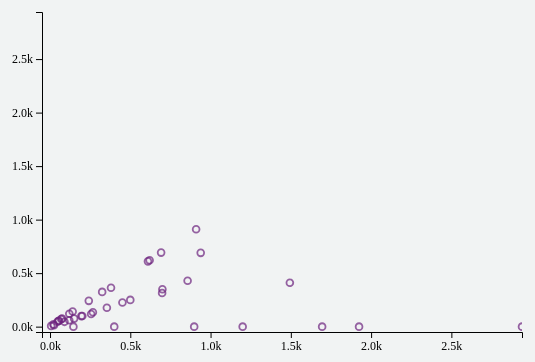
D3 v4 page, settled after 360 driven frames (6 s of simulated time); the page loaded 1 data file(s).


// ── scatter2.js
let svg = d3.select("svg")
let width = 0.8 * (+svg.attr("width"))
let height = 0.8 * (+svg.attr("height"))

let margin = {
    top: (0.1 * width),
    right: (0.1 * width),
    bottom: (0.1 * width),
    left: (0.1 * width)
}

// create a clipping region
svg.append("defs").append("clipPath")
    .attr("id", "clip")
  .append("rect")
    .attr("width", width)
    .attr("height", height)

d3.queue()
  .defer(d3.tsv, "./claim_data2.tsv")
  .await(ready)

function ready(error, amounts) {
    if (error) throw error

    formatDate = date => new Date(date).toLocaleDateString('en-US', { year: 'numeric', month: 'short', day: 'numeric' })

    amounts = amounts.filter(d => d.airport_code == "BWI")
        .filter(d => +d.claim_amount < 10000)
        .map(d => ({
            id: +d.id,
            claimAmount: +d.claim_amount,
            closeAmount: +d.close_amount,
            dateReceived: formatDate(d.date_received)
        }))

    let xMax = d3.max(amounts, d => d.claimAmount)
    let yMax = d3.max(amounts, d => d.closeAmount)
    let [scaleLength, majorMax] = xMax > yMax ? [width, xMax] : [height, yMax]

    console.log("scaleLength, majorMax", scaleLength, majorMax)

    let xScale = d3.scaleLinear()
        .domain([-50, majorMax])
        .range([0, width])

    let yScale = d3.scaleLinear()
        .domain([-50, majorMax])
        .range([height, 0])

    let xAxis = d3.axisBottom(xScale)
        .ticks(5, "s")

    let yAxis = d3.axisLeft(yScale)
        .ticks(5, "s")

    let gX = svg.append("g")
        .attr("transform", "translate(" + margin.left + "," + (margin.top + height) + ")")
        .call(xAxis)

    let gY = svg.append("g")
        .attr("transform", "translate(" + margin.left + "," + margin.top + ")")
        .call(yAxis)

    let circlesGroup = svg.append("g")
        .attr("transform", "translate(" + margin.left + "," + margin.top + ")")
        .attr("clip-path", "url(#clip)")
        .classed("circles-group", true)

    let points = circlesGroup.selectAll("circle")
        .data(amounts)
        .enter().append("circle")
            .attr("cx", d => xScale(d.claimAmount))
            .attr("cy", d => yScale(d.closeAmount))
            .attr("r", 3.4)
            .style("fill", "transparent")
            .style("stroke", "rgba(108, 34, 125, 0.7)")
            .style("stroke-width", 1.8)
            .on("mouseover", function(d) {
                console.log(d)
            })

    let zoom = d3.zoom()
        .scaleExtent([.5, 20])
        .extent([[0, 0], [width, height]])
        .on("zoom", zoomed)

    svg.append("rect")
        .attr("width", width)
        .attr("height", height)
        .style("fill", "none")
        .style("pointer-events", "all")
        .attr("transform", "translate(" + margin.left + "," + margin.top + ")")
        .call(zoom)

    function zoomed() {
        let newXScale = d3.event.transform.rescaleX(xScale)
        let newYScale = d3.event.transform.rescaleY(yScale)
        gX.call(xAxis.scale(newXScale))
        gY.call(yAxis.scale(newYScale))
        points.data(amounts)
            .attr("cx", d => newXScale(d.claimAmount))
            .attr("cy", d => newYScale(d.closeAmount))
    }
}


### data: claim_data2.tsv
table_id "id"	claim_number	date_received	incident_date	airport_code	airport_name	airline	claim_type	claim_site	claim_amount	status	close_amount	disposition
6	6	2005032479636	2002-02-18 00:00:00	2005-02-17 00:00:00	CAK	Akron-Canton Regional	Air Tran Airlines(do not use)	Passenger Property Loss	Checked Baggage	459	Settled	227.0	Settle
7	7	2007050124750	2002-04-30 00:00:00	2007-04-26 00:00:00	PHL	Philadelphia International Airport	USAir	Passenger Property Loss	Checked Baggage	106.5	Approved	106.5	Approve in Full
10	10	2004102965797	2002-06-25 00:00:00	2002-05-04 00:00:00	ATL	Hartsfield-Jackson Atlanta International…		Passenger Property Loss	Checkpoint	4457	Denied		Deny
11	11	2005071188575	2002-07-06 00:00:00	2005-06-23 00:00:00	ORD	Chicago O'Hare International Airport	American Airlines	Passenger Property Loss	Checked Baggage	79.95	Approved	79.95	Approve in Full
22	22	16410	2002-07-24 00:00:00	2002-07-10 00:00:00	SDF	Louisville International	Delta Air Lines	Passenger Property Loss	Checkpoint	600.0	Settled	337.4	Settle
27	27	16759	2002-08-21 00:00:00	2002-07-12 00:00:00	BWI	Baltimore/Washington Intl Thurgood Marsh…	Southwest Airlines	Passenger Property Loss	Checkpoint	21.44	Approved	21.0	Approve in Full
34	34	2004050550501	2002-09-11 00:00:00	2002-08-05 00:00:00	BWI	Baltimore/Washington Intl Thurgood Marsh…		Passenger Property Loss	Checkpoint	1200	Denied		Deny
39	39	18171	2002-09-16 00:00:00	2002-07-23 00:00:00			Delta Air Lines	Passenger Property Loss	Checked Baggage	250.0	Settled	208	Settle
46	46	18301	2002-09-18 00:00:00	2002-08-14 00:00:00	JFK	John F. Kennedy International	UAL	Passenger Property Loss	Checkpoint	213.0	Settled	74.55	Settle
60	60	18221	2002-09-25 00:00:00	2002-09-12 00:00:00	BHM	Birmingham International Airport	Delta Air Lines	Passenger Property Loss	Checkpoint	20.0	Approved	20.0	Approve in Full
66	66	21134	2002-09-27 00:00:00	2002-08-03 00:00:00	BWI	Baltimore/Washington Intl Thurgood Marsh…	USAir	Passenger Property Loss	Checkpoint	379.9	Settled	364.1	Settle
77	77	18181	2002-10-08 00:00:00	2002-09-12 00:00:00	MDW	Midway International Airport	Southwest Airlines	Passenger Property Loss	Checkpoint	100.0	Approved	100.0	Approve in Full
80	80	0714563M	2002-10-08 00:00:00	2002-09-12 00:00:00	COS	Colorado Springs Municipal		Passenger Property Loss	Checkpoint	185.0	Denied	0.0	Deny
89	89	19239	2002-10-15 00:00:00	2002-09-20 00:00:00	BOS	Boston (Logan) International Airport	American Airlines	Passenger Property Loss	Checkpoint	65.0	Approved	65.0	Approve in Full
94	94	21053	2002-10-17 00:00:00	2002-09-15 00:00:00	JFK	John F. Kennedy International	American Airlines	Passenger Property Loss	Checkpoint	499.0	Approved	499.0	Approve in Full
95	95	21054	2002-10-17 00:00:00	2002-09-24 00:00:00	BHM	Birmingham International Airport		Passenger Property Loss	Checkpoint	95.0	Approved	95.0	Approve in Full
115	115	17356	2002-10-22 00:00:00	2002-08-28 00:00:00	BNA	Nashville International	USAir	Passenger Property Loss	Checkpoint	1000	Approved	1000	Approve in Full
119	119	0315800N	2002-10-23 00:00:00	2002-07-31 00:00:00	CMH	Port Columbus International		Passenger Property Loss	Checkpoint	2.5	Canceled		
126	126	20930	2002-10-25 00:00:00	2002-10-02 00:00:00	JFK	John F. Kennedy International	Jet Blue	Passenger Property Loss	Checkpoint	120.0	Approved	120.0	Approve in Full
130	130	19225	2002-10-28 00:00:00	2002-10-02 00:00:00	SMF	Sacramento International Airport	Southwest Airlines	Passenger Property Loss	Checkpoint	263.0	Approved	263.0	Approve in Full
139	139	21807	2002-10-29 00:00:00	2002-10-09 00:00:00	EWR	Newark International Airport	American Airlines	Passenger Property Loss	Checkpoint	499.0	Approved	499.0	Approve in Full
140	140	21804	2002-10-29 00:00:00	2002-10-02 00:00:00	DFW	Dallas-Fort Worth International Airport	UAL	Passenger Property Loss	Checkpoint	50.0	Canceled		
157	157	21978	2002-11-01 00:00:00	2002-09-24 00:00:00	DFW	Dallas-Fort Worth International Airport		Passenger Property Loss	Checkpoint	200.0	Approved	200.0	Approve in Full
164	164	19814	2002-11-04 00:00:00	2002-10-09 00:00:00			Aloha Airlines	Passenger Property Loss	Checkpoint	250.0	Approved	250.0	Approve in Full
166	166	2004122170141	2002-11-04 00:00:00	2004-10-07 00:00:00	TOL	Toledo Express	Tran Meridian Airlines	Passenger Property Loss	Checked Baggage	40.0	Approved	40.0	Approve in Full
174	174	20074	2002-11-05 00:00:00	2002-10-10 00:00:00	SLC	Salt Lake City International Airport	Delta Air Lines	Passenger Property Loss	Checkpoint	20.0	Approved	20.0	Approve in Full
177	177	24657	2002-11-05 00:00:00	2002-10-17 00:00:00	LAS	McCarran International		Passenger Property Loss	Checkpoint	73.83	Approved	74.0	Approve in Full
181	181	19744	2002-11-05 00:00:00	2002-10-18 00:00:00	PVD	TF Green Airport, Providence	Southwest Airlines	Passenger Property Loss	Checkpoint	280.0	Denied	280.0	Deny
191	191	28255	2002-11-06 00:00:00	2002-10-09 00:00:00	MIA	Miami International Airport		Passenger Property Loss	Checkpoint	10.0	Approved	10.0	Approve in Full
197	197	19886	2002-11-07 00:00:00	2002-10-23 00:00:00	PHX	Phoenix Sky Harbor International	America West	Passenger Property Loss	Checkpoint	204.0	Approved	204.0	Approve in Full
199	199	20113	2002-11-07 00:00:00	2002-10-15 00:00:00	JFK	John F. Kennedy International	American Airlines	Passenger Property Loss	Checkpoint	700.0	Approved	700.0	Approve in Full
205	205	19907	2002-11-07 00:00:00	2002-10-06 00:00:00	TPA	Tampa International	Delta Air Lines	Passenger Property Loss	Checkpoint	1200	Settled	1000	Settle
210	210	17591	2002-11-12 00:00:00	2002-10-03 00:00:00	MCO	Orlando International Airport	Spirit Airlines	Passenger Property Loss	Checkpoint	500.0	Approved	500.0	Approve in Full
212	212	19958	2002-11-12 00:00:00	2002-10-22 00:00:00	ELP	El Paso International Airport	Southwest Airlines	Passenger Property Loss	Checkpoint	37.0	Approved	37.0	Approve in Full
220	220	19306	2002-11-12 00:00:00	2002-10-04 00:00:00	LGA	LaGuardia	Continental Airlines	Passenger Property Loss	Checkpoint	828	Settled	742.2	Settle
… [head cut at 6 KiB]